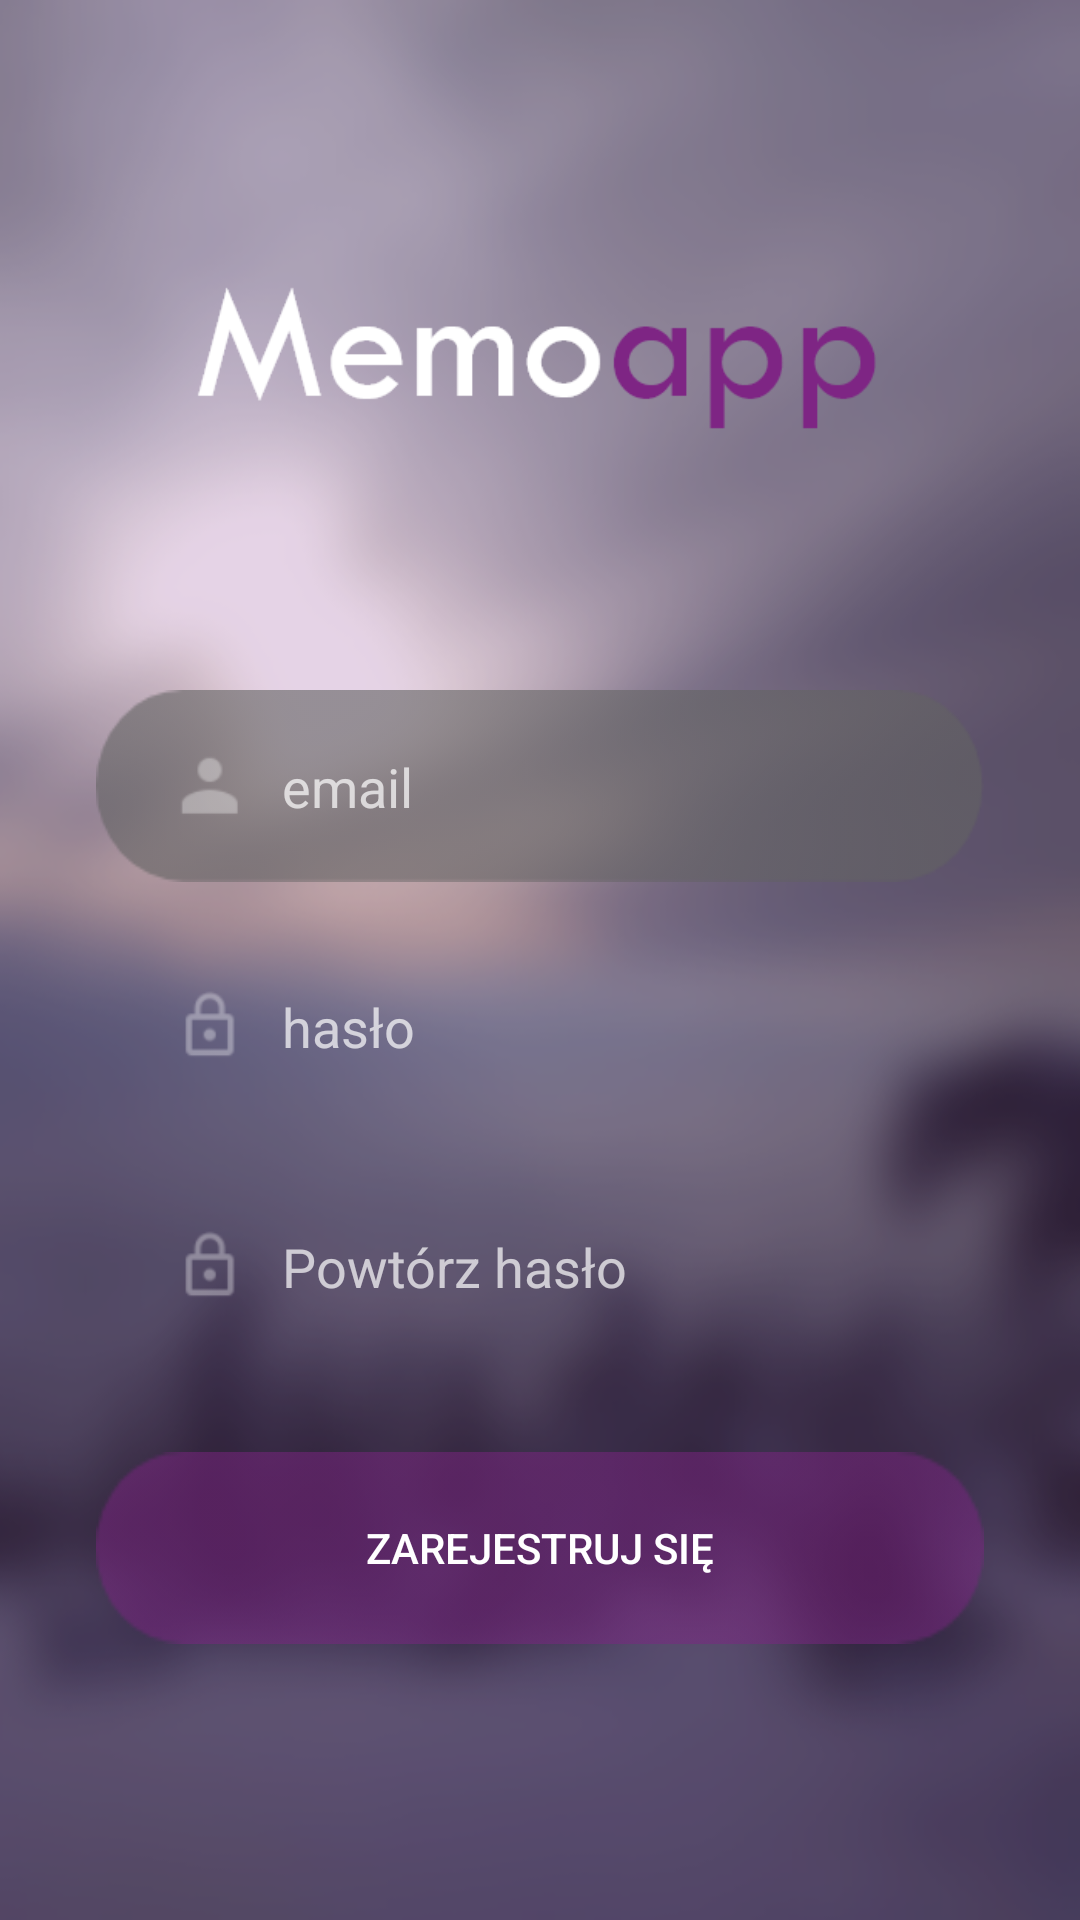

Here is an Android app screen rendered from its layout file. Give the layout XML and the strings, colors and styles it references.
<!-- AndroidManifest.xml: application theme Theme.AppCompat.NoActionBar -->
<!-- res/layout/activity_sign_up.xml -->
<?xml version="1.0" encoding="utf-8"?>
<LinearLayout xmlns:android="http://schemas.android.com/apk/res/android"
    xmlns:app="http://schemas.android.com/apk/res-auto"
    xmlns:tools="http://schemas.android.com/tools"
    android:layout_width="match_parent"
    android:layout_height="match_parent"
    android:background="@drawable/bg"
    android:orientation="vertical"
    tools:context="com.user.memsapp.LoginActivity">

    <LinearLayout
        android:layout_width="match_parent"
        android:layout_height="230dp"
        android:orientation="vertical">

        <ImageView
            android:id="@+id/title_image_view"
            android:layout_width="match_parent"
            android:layout_height="wrap_content"
            android:layout_gravity="center"
            android:layout_margin="65dp"
            app:srcCompat="@drawable/memoapp" />
    </LinearLayout>

    <LinearLayout
        android:layout_width="match_parent"
        android:layout_height="wrap_content"
        android:orientation="vertical">

        <LinearLayout
            android:layout_width="match_parent"
            android:layout_height="64dp"
            android:layout_marginBottom="8dp"
            android:layout_marginLeft="32dp"
            android:layout_marginRight="32dp"
            android:background="@drawable/login_field"
            android:orientation="horizontal">

            <LinearLayout
                android:layout_width="50dp"
                android:layout_height="64dp"
                android:orientation="vertical">

                <ImageView
                    android:id="@+id/log_person_image_view"
                    android:layout_width="24dp"
                    android:layout_height="24dp"
                    android:layout_gravity="end"
                    android:layout_marginTop="20dp"
                    app:srcCompat="@drawable/ic_person_white_24dp" />
            </LinearLayout>

            <LinearLayout
                android:layout_width="match_parent"
                android:layout_height="64dp"
                android:orientation="vertical">

                <EditText
                    android:id="@+id/login_text"
                    style="@style/Widget.AppCompat.EditText"
                    android:layout_width="match_parent"
                    android:layout_height="wrap_content"
                    android:layout_alignParentBottom="true"
                    android:layout_marginBottom="10dp"
                    android:layout_marginLeft="12dp"
                    android:layout_marginRight="20dp"
                    android:layout_marginTop="20dp"
                    android:background="@android:color/transparent"
                    android:capitalize="none"
                    android:ems="10"
                    android:hint="email"
                    android:inputType="textEmailAddress"
                    android:singleLine="false"
                    android:textColor="#C0C0C0"
                    android:textCursorDrawable="@drawable/color_cursor" />
            </LinearLayout>
        </LinearLayout>
    </LinearLayout>

    <LinearLayout
        android:layout_width="match_parent"
        android:layout_height="wrap_content"
        android:orientation="vertical">
        <LinearLayout
            android:layout_width="match_parent"
            android:layout_height="64dp"
            android:orientation="horizontal"
            android:layout_marginRight="32dp"
            android:layout_marginLeft="32dp"
            android:layout_marginTop="8dp"
            android:layout_marginBottom="8dp"
            android:background="@drawable/password_field">
            <LinearLayout
                android:layout_width="50dp"
                android:layout_height="64dp"
                android:orientation="vertical">

                <ImageView
                    android:id="@+id/lock_image_view2"
                    android:layout_width="24dp"
                    android:layout_height="24dp"
                    android:layout_gravity="end"
                    android:layout_marginTop="20dp"
                    app:srcCompat="@drawable/ic_lock_outline_white_24dp" />
            </LinearLayout>

            <LinearLayout
                android:layout_width="match_parent"
                android:layout_height="64dp"
                android:orientation="vertical">

                <EditText
                    android:id="@+id/confirm_password_text"
                    style="@style/Widget.AppCompat.EditText"
                    android:layout_width="match_parent"
                    android:layout_height="wrap_content"
                    android:layout_alignParentBottom="true"
                    android:layout_marginBottom="10dp"
                    android:layout_marginLeft="12dp"
                    android:layout_marginRight="20dp"
                    android:layout_marginTop="20dp"
                    android:background="@android:color/transparent"
                    android:ems="10"
                    android:hint="hasło"
                    android:inputType="textPassword"
                    android:singleLine="false"
                    android:textColor="#C0C0C0"
                    android:textCursorDrawable="@drawable/color_cursor" />
            </LinearLayout>
        </LinearLayout>

    </LinearLayout>
    <LinearLayout
        android:layout_width="match_parent"
        android:layout_height="64dp"
        android:orientation="horizontal"
        android:layout_marginRight="32dp"
        android:layout_marginLeft="32dp"
        android:layout_marginTop="8dp"
        android:background="@drawable/password_field">
        <LinearLayout
            android:layout_width="50dp"
            android:layout_height="64dp"
            android:orientation="vertical">

            <ImageView
                android:id="@+id/lock_image_view"
                android:layout_width="24dp"
                android:layout_height="24dp"
                android:layout_gravity="end"
                android:layout_marginTop="20dp"
                app:srcCompat="@drawable/ic_lock_outline_white_24dp" />
        </LinearLayout>

        <LinearLayout
            android:layout_width="match_parent"
            android:layout_height="64dp"
            android:orientation="vertical">

            <EditText
                android:id="@+id/password_text"
                style="@style/Widget.AppCompat.EditText"
                android:layout_width="match_parent"
                android:layout_height="wrap_content"
                android:layout_alignParentBottom="true"
                android:layout_marginBottom="10dp"
                android:layout_marginLeft="12dp"
                android:layout_marginRight="20dp"
                android:layout_marginTop="20dp"
                android:background="@android:color/transparent"
                android:ems="10"
                android:hint="Powtórz hasło"
                android:inputType="textPassword"
                android:singleLine="false"
                android:textColor="#C0C0C0"
                android:textCursorDrawable="@drawable/color_cursor" />
        </LinearLayout>
    </LinearLayout>

    <LinearLayout
        android:layout_width="match_parent"
        android:layout_height="94dp"
        android:orientation="vertical">

        <Button
            android:id="@+id/sign_up_button"
            android:layout_width="match_parent"
            android:layout_height="64dp"
            android:layout_marginLeft="32dp"
            android:layout_marginRight="32dp"
            android:layout_marginTop="30dp"
            android:background="@drawable/sign_in"
            android:text="Zarejestruj się"
            android:textColor="#fff" />
    </LinearLayout>

</LinearLayout>
<!-- resources referenced by this layout -->
<resources>
  <!-- drawable bg: png bitmap (drawable, 116849 bytes) -->
  <!-- drawable ic_lock_outline_white_24dp: png bitmap (drawable, 826 bytes) -->
  <!-- drawable ic_person_white_24dp: png bitmap (drawable, 690 bytes) -->
  <!-- drawable login_field: png bitmap (drawable, 2095 bytes) -->
  <!-- drawable memoapp: png bitmap (drawable, 7174 bytes) -->
  <!-- drawable sign_in: png bitmap (drawable, 1464 bytes) -->
</resources>
